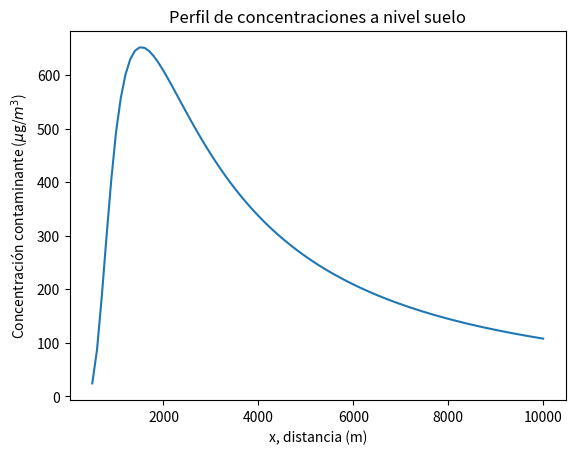

This chart was generated by the following Python code:
# -*- coding: utf-8 -*-
"""
Created on Tue May 16 08:36:18 2023

[redacted]
"""

#ITA
#M. en C. Ing Ambiental
#Control contaminación atmosferica

#Script para evaluar el modelo de emisión guassiana,
#a partir de condiciones de estabilidad y parametros
#atmosfericos.

#Libreria
import numpy as np
import matplotlib.pyplot as plt

##########################################################
#            DAR DE ALTA LAS VARIABLES                   #
##########################################################

#NOTA: si y=0 y z=0 se evalua la concentración 
#sobre la linea central

Q = 160             #tasa de emisión, g/s
H = 60              #altura efectiva, m (H = h + dh)
u = 6               #velocidad, m/s
estabilidad = "D"   #Estabilidad atmosferica (A-F)
x = 500             #distancia en x (m)
y = 50              #distancia en y (m)
z = 0               #distancia en z (m)
Vs = 3              #velocidad de salida de los gases (m/s)
T = 300             #temperatura de la atmosfera (K)
Ts = 400            #temperatura a la que salen los gases (K)

##########################################################
#         EVALUAR LOS VALORES DE SIGMA (zy)              #
##########################################################

#damos de alta los diccionarios con la información de las
#constantes del modelo

a = {"A":213,
     "B":156,
     "C":104,
     "D":68,
     "E":50.5,
     "F":34}

#cdf_L se utiliza cuando x < 1 km
cdf_L = {"A" : [440.8, 1.941, 9.27],
         "B" : [106.6, 1.149, 3.3],
         "C" : [61, 0.911, 0],
         "D" : [33.2, 0.725, -1.7],
         "E" : [22.8, 0.678, -1.3],
         "F" : [14.35, 0.74, -0.35]}

#cdf_H se utiliza cuando x > 1 km
cdf_H = {"A" : [459.7, 2.094, -9.6],
         "B" : [108.2, 1.098, 2],
         "C" : [61, 0.911, 0],
         "D" : [44.5, 0.516, -13],
         "E" : [55.4, 0.305, -34],
         "F" : [62.6, 0.18, -48.6]}

#este parametro es cte para todas la estabilidades
b = 0.894

#damos de alta las funciones
#NOTA: x se transforma de m a km en la función

#función para determinar sigma-y
def sigma_y(a,b,x,estabilidad):
    sigmay = a[estabilidad]*(x/1000)**b
    return sigmay

#función para determinar sigma-z
def sigma_z(cdf_H, cdf_L, x, estabilidad):
    if x < 1000:
        sigmaz = cdf_L[estabilidad][0]*(x/1000)**cdf_L[estabilidad][1] + cdf_L[estabilidad][2]
    if x >= 1000:
        sigmaz = cdf_H[estabilidad][0]*(x/1000)**cdf_H[estabilidad][1] + cdf_H[estabilidad][2]
    return sigmaz

#Damos de alta la función de concentración
def con(Q,u,sigmay,sigmaz,y,z,H):
    C = Q/(2*np.pi*u*sigmay*sigmaz)*np.exp(-y**2/(2*sigmay**2))*\
    (np.exp((-(z-H)**2)/(2*sigmaz**2)) + np.exp((-(z+H)**2)/(2*sigmaz**2)))
    return C

#def altura()

#evaluar el valor de C a las condiciones dadas
#evalumos 1ro las sigmas
sigmay = sigma_y(a, b, x, estabilidad)
sigmaz = sigma_z(cdf_H, cdf_L, x, estabilidad)

#ahora si, evaluamos la concentración (ug/m3)
C = con(Q, u, sigmay, sigmaz, y, z, H)/1e-6

# #declaramos las listas donde se guardara la información
C = []
X = []
xf = 10000  #ditancia en metros
x = 500     #distancia en metros

n = 1000    #contador de seguridad

# #generamos un ciclo
while x <= xf:
     sigmay = sigma_y(a, b, x, estabilidad)
     sigmaz = sigma_z(cdf_H, cdf_L, x, estabilidad)
     c = con(Q, u, sigmay, sigmaz, y, z, H)/1e-6
     C.append(c)
     X.append(x)
     x = x + 100
     #esta sección del codigo es por seguridad
     if len(C) >= n:
         print('Tu codigo se ciclo')
         break

#evaluación de la c_max y la distancia de donde ocurre
#ese máximo

# sigma_z = 0.707*H

# x_menor = ((sigma_z - cdf_L[estabilidad][2])/cdf_L[estabilidad][0])**(1/cdf_L[estabilidad][1])*1000
# x_mayor = ((sigma_z - cdf_H[estabilidad][2])/cdf_H[estabilidad][0])**(1/cdf_H[estabilidad][1])*1000

# C_max_menor = (0.117*Q/(u*sigma_z*sigma_y(a, b, x_menor, estabilidad)))/1e-6
# C_max_mayor = (0.117*Q/(u*sigma_z*sigma_y(a, b, x_mayor, estabilidad)))/1e-6

#graficar nuestra información
plt.plot(X,C)
plt.xlabel('x, distancia (m)')
plt.ylabel('Concentración contaminante ($\mu$g/$m^3$)')
plt.title('Perfil de concentraciones a nivel suelo')